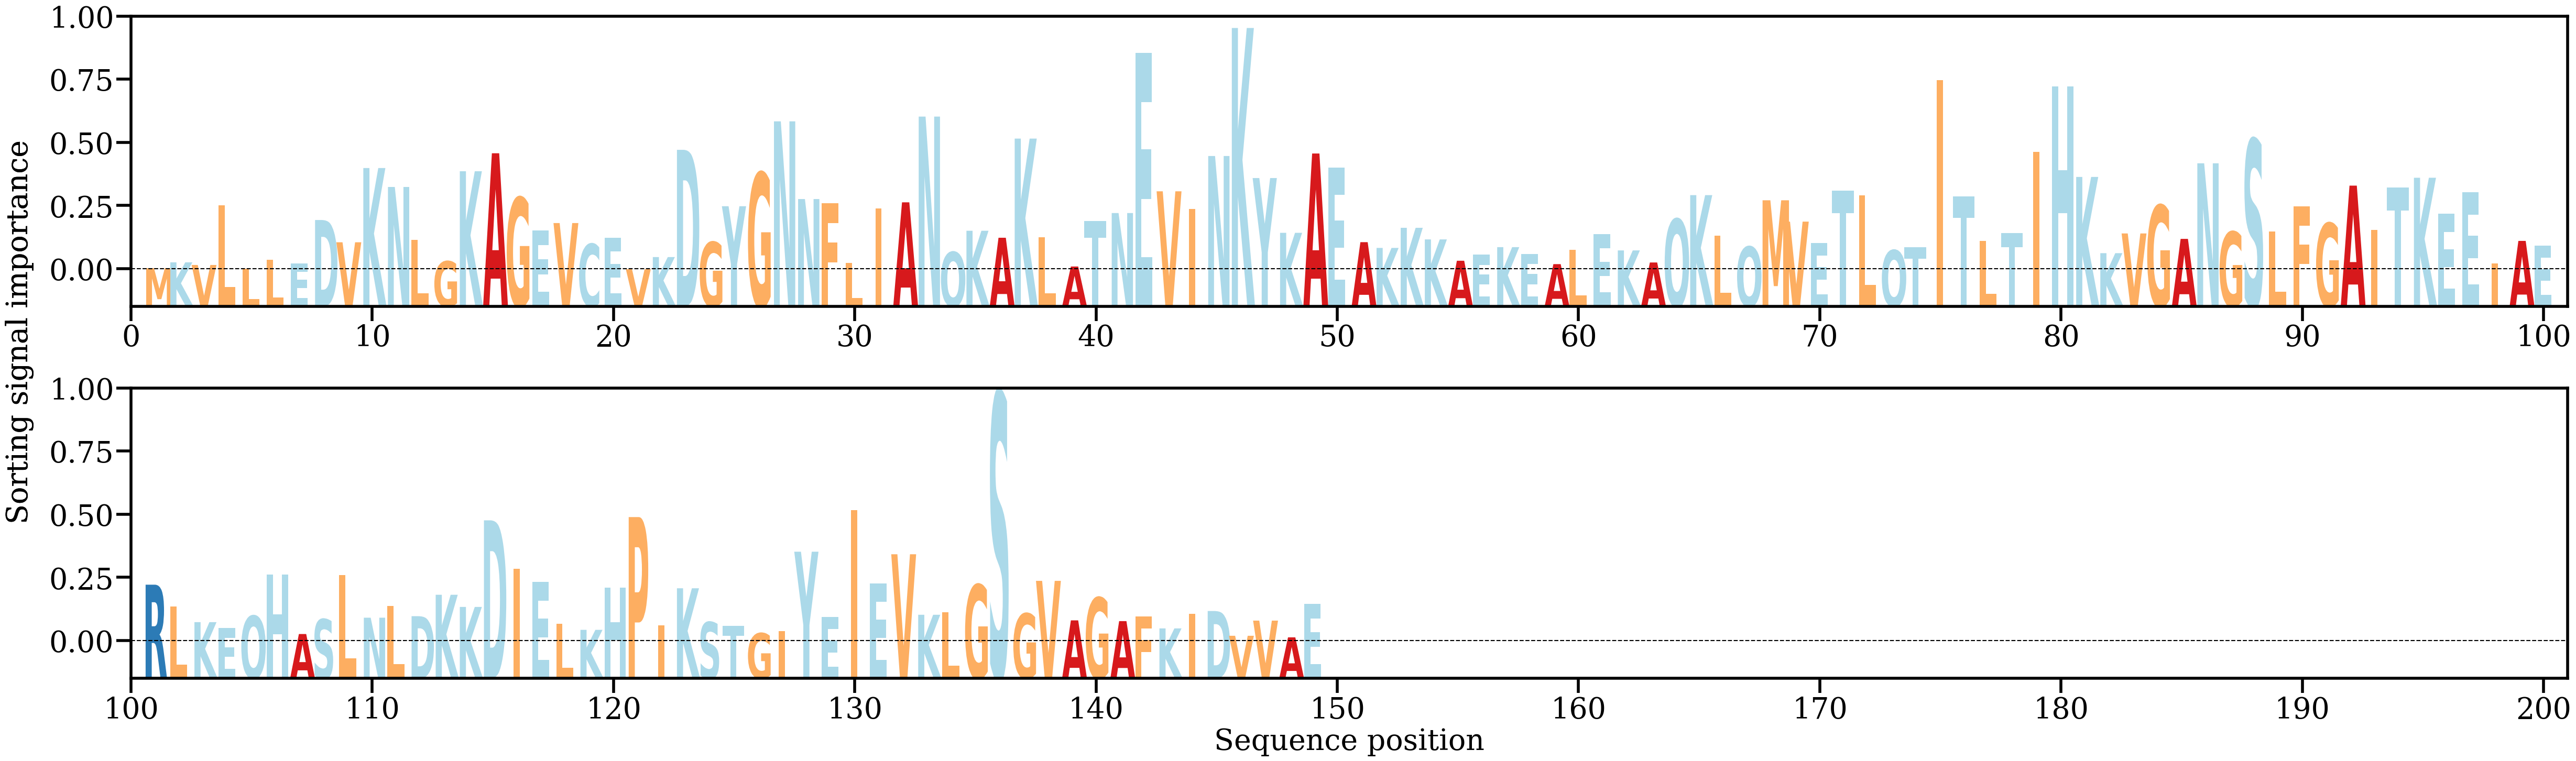

The table this chart was drawn from, first rows:
AA, Alpha
M, [0.00043968]
K, [0.0011481]
V, [0.00082581]
L, [0.00814224]
L, [0.00037678]
L, [0.00146706]
E, [0.00104408]
D, [0.00632371]
V, [0.00360184]
K, [0.01267948]
N, [0.01036466]
L, [0.00391131]
G, [0.00127487]
K, [0.01228603]
A, [0.014486]
G, [0.00906764]
E, [0.00505727]
V, [0.00595169]
C, [0.00339207]
E, [0.00412913]
V, [0.00030322]
K, [0.00179331]
D, [0.01490598]
G, [0.00362616]
Y, [0.00800957]
G, [0.01209796]
N, [0.01838786]
N, [0.00888683]
F, [0.00840846]
L, [0.00106544]
I, [0.00774828]
A, [0.00848643]
N, [0.01897013]
Q, [0.00241189]
K, [0.00500896]
A, [0.00415478]
K, [0.01627981]
L, [0.00418546]
A, [0.00063889]
T, [0.00621747]
N, [0.00717531]
E, [0.02677267]
V, [0.00983326]
I, [0.00770417]
N, [0.01415084]
K, [0.02980408]
Y, [0.01145535]
K, [0.00475755]
A, [0.01445668]
E, [0.01270727]
A, [0.00361452]
K, [0.00291035]
K, [0.00537079]
K, [0.00395122]
A, [0.0013426]
E, [0.00207109]
K, [0.00300707]
E, [0.00219565]
A, [0.00092878]
L, [0.00268743]
... 89 more rows
